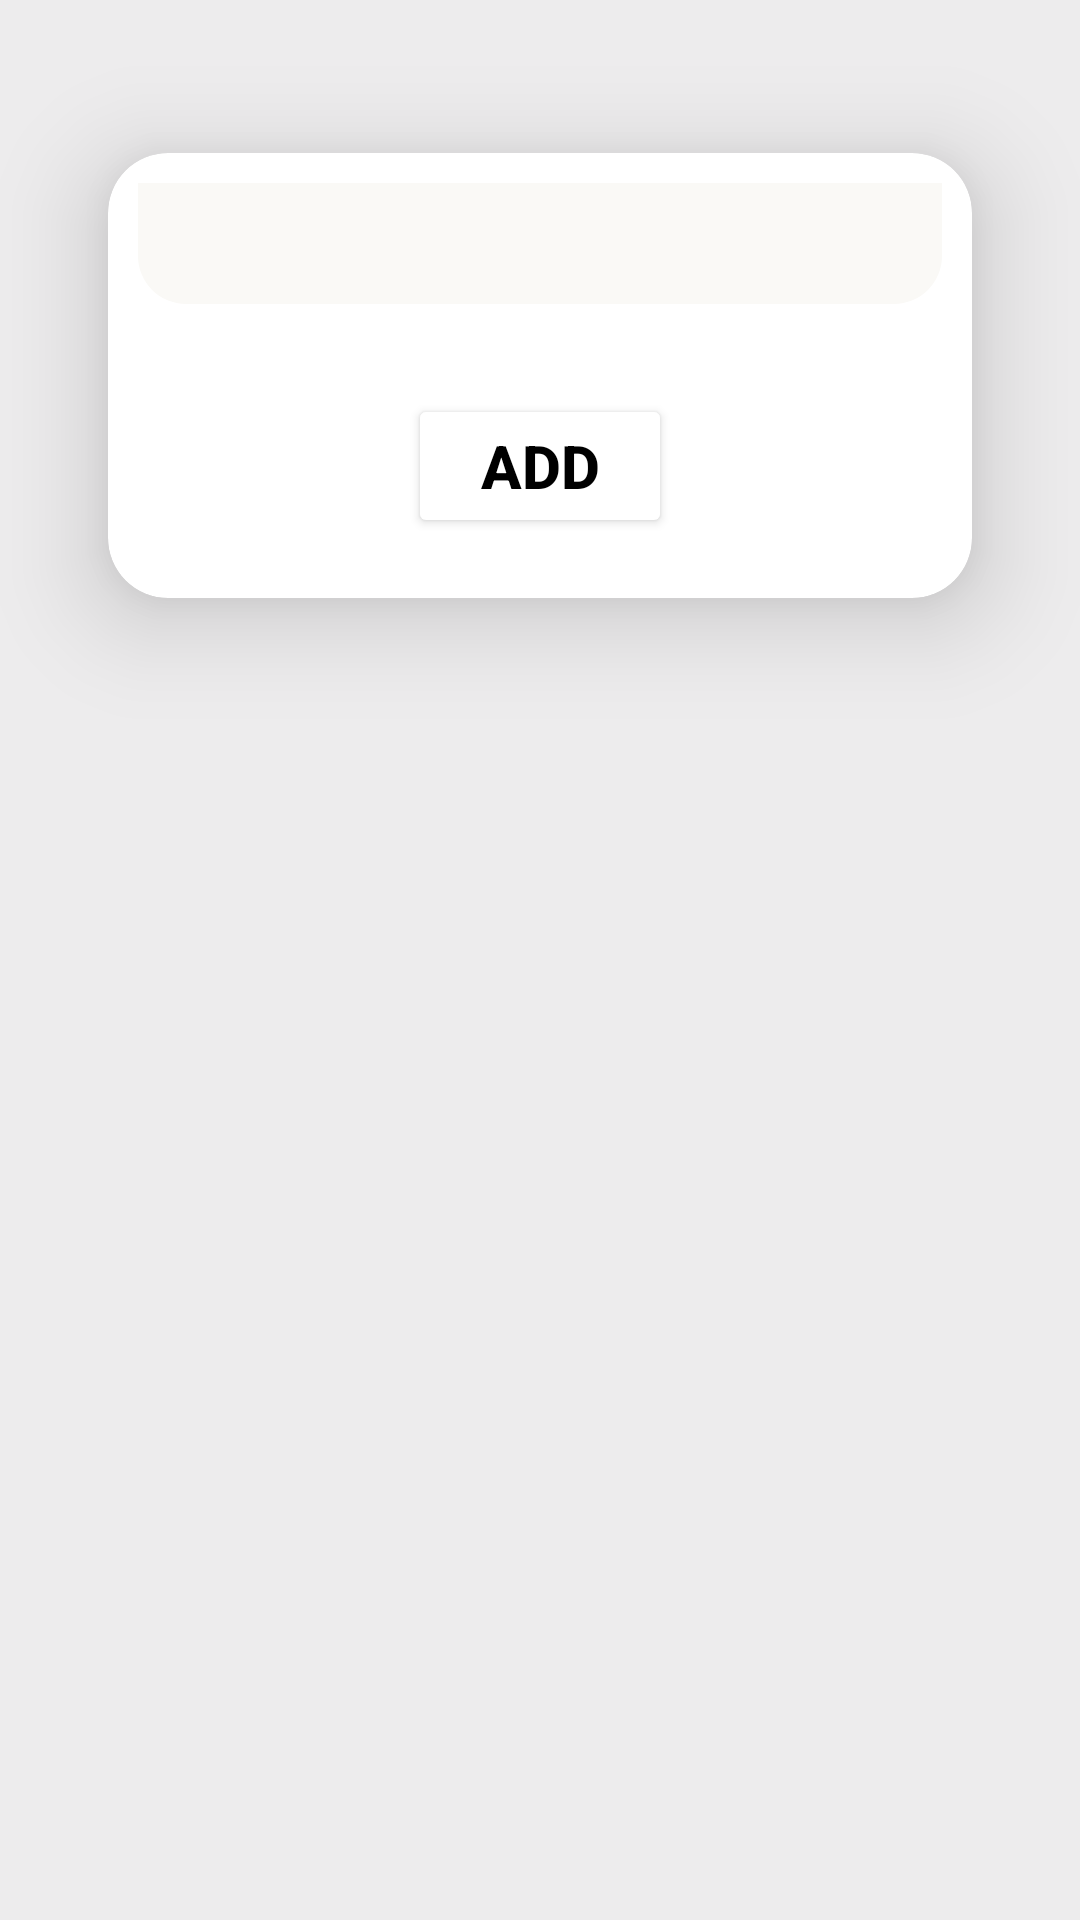

Here is an Android app screen rendered from its layout file. Give the layout XML and the strings, colors and styles it references.
<!-- AndroidManifest.xml: application theme Theme.KidsLearning -->
<!-- res/layout/fragment_add_mom.xml -->
<?xml version="1.0" encoding="utf-8"?>
<RelativeLayout xmlns:android="http://schemas.android.com/apk/res/android"
    xmlns:tools="http://schemas.android.com/tools"
    android:layout_width="match_parent"
    android:layout_height="match_parent"
    android:background="@color/backGroundAll"
    xmlns:app="http://schemas.android.com/apk/res-auto"
    tools:context=".learning.Add_mom">


    <androidx.cardview.widget.CardView

        android:layout_width="match_parent"
        android:layout_height="wrap_content"
        android:layout_marginStart="10dp"
        android:layout_marginTop="15dp"
        android:layout_marginEnd="10dp"
        android:layout_marginBottom="10dp"
        app:cardBackgroundColor="@color/white"
        app:cardCornerRadius="20dp"
        app:cardElevation="20dp"
        app:cardMaxElevation="12dp"
        app:cardPreventCornerOverlap="true"
        app:cardUseCompatPadding="true">
<LinearLayout
    android:layout_width="match_parent"
    android:layout_height="wrap_content"
    android:orientation="vertical">

        <EditText

            android:id="@+id/ed_addMom"
            android:layout_width="match_parent"
            android:layout_height="wrap_content"
            android:layout_gravity="center"
            android:layout_margin="10dp"
            android:background="@drawable/header_bg"
            android:contentDescription="@string/app_name"
            android:textSize="30sp" />

        <Button
            android:id="@+id/save_text"
            android:layout_width="wrap_content"
            android:layout_height="wrap_content"
            android:layout_gravity="bottom|center_horizontal"
            android:layout_marginTop="20dp"
            android:layout_marginBottom="20dp"
            android:backgroundTint="@color/white"
            android:text="Add"
            android:textColor="@color/black"
            android:textSize="20sp"
            android:textStyle="bold" />
</LinearLayout>

    </androidx.cardview.widget.CardView>

</RelativeLayout>
<!-- resources referenced by this layout -->
<resources>
  <color name="backGroundAll">#EDECED</color>
  <color name="black">#FF000000</color>
  <color name="white">#FFFFFFFF</color>
  <!-- drawable header_bg (drawable) -->
  <?xml version="1.0" encoding="utf-8"?>
  <shape xmlns:android="http://schemas.android.com/apk/res/android">
      <solid android:color="@color/backGroundWhite"/>
      <corners
          android:bottomRightRadius="16dp"
          android:bottomLeftRadius="16dp"
          />
  </shape>
  <string name="app_name">Kids Zone</string>
  <style name="Theme.KidsLearning" parent="Theme.MaterialComponents.DayNight.NoActionBar">
          
          <item name="colorPrimary">@color/colorBlueDark</item>
          <item name="colorPrimaryVariant">@color/colorBlueDark</item>
          <item name="colorOnPrimary">@color/white</item>
          
          <item name="colorSecondary">@color/teal_200</item>
          <item name="colorSecondaryVariant">@color/teal_700</item>
          <item name="colorOnSecondary">@color/black</item>
          
          <item name="android:statusBarColor" tools:targetApi="l">?attr/colorPrimaryVariant</item>
          
  
      </style>
  <color name="backGroundWhite">#FAF9F6</color>
  <color name="colorBlueDark">#105878</color>
  <color name="teal_200">#FF03DAC5</color>
  <color name="teal_700">#FF018786</color>
</resources>
